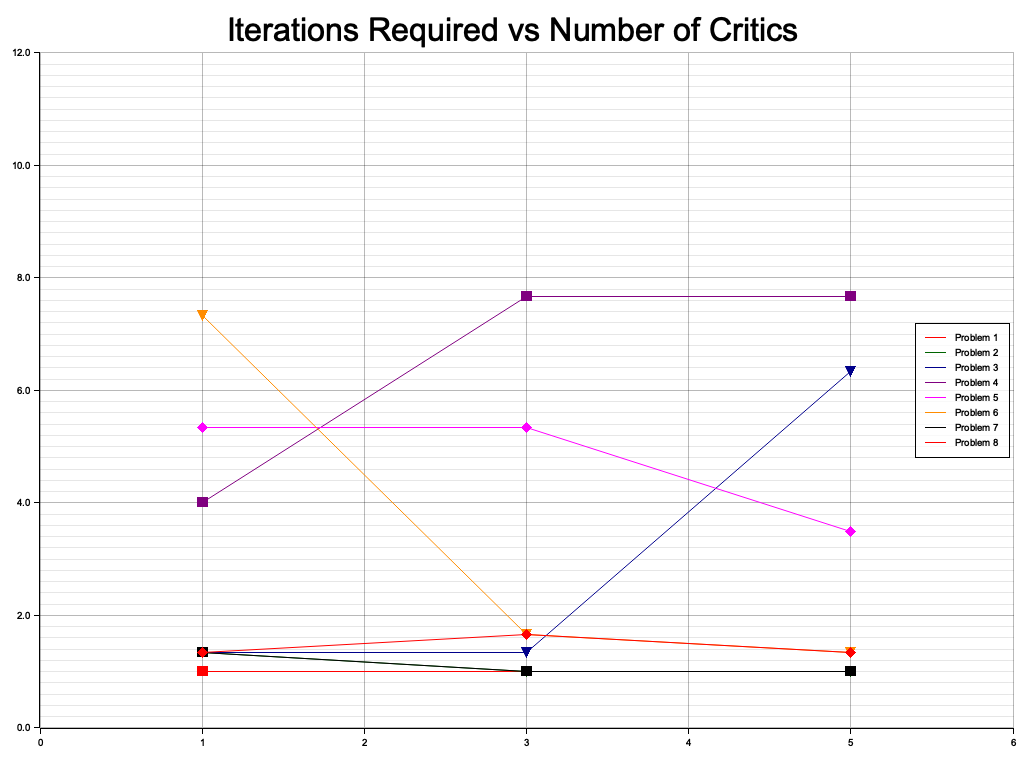

The data file committed next to this chart (first rows):
Problem, NumCritics, SuccessCount, FailureCount, DivergenceCount, SuccessIterations
1, 1, 3, 0, 0, 3
2, 1, 3, 0, 0, 4
3, 1, 3, 0, 0, 4
4, 1, 3, 0, 0, 12
5, 1, 3, 0, 0, 16
6, 1, 3, 0, 0, 22
7, 1, 3, 0, 0, 4
8, 1, 3, 0, 0, 4
1, 3, 3, 0, 0, 3
2, 3, 3, 0, 0, 3
3, 3, 3, 0, 0, 4
4, 3, 3, 0, 0, 23
5, 3, 3, 0, 0, 16
6, 3, 3, 0, 0, 5
7, 3, 3, 0, 0, 3
8, 3, 3, 0, 0, 5
1, 5, 3, 0, 0, 3
2, 5, 3, 0, 0, 3
3, 5, 3, 0, 0, 19
4, 5, 3, 0, 0, 23
5, 5, 2, 0, 1, 7
6, 5, 3, 0, 0, 4
7, 5, 3, 0, 0, 3
8, 5, 3, 0, 0, 4
